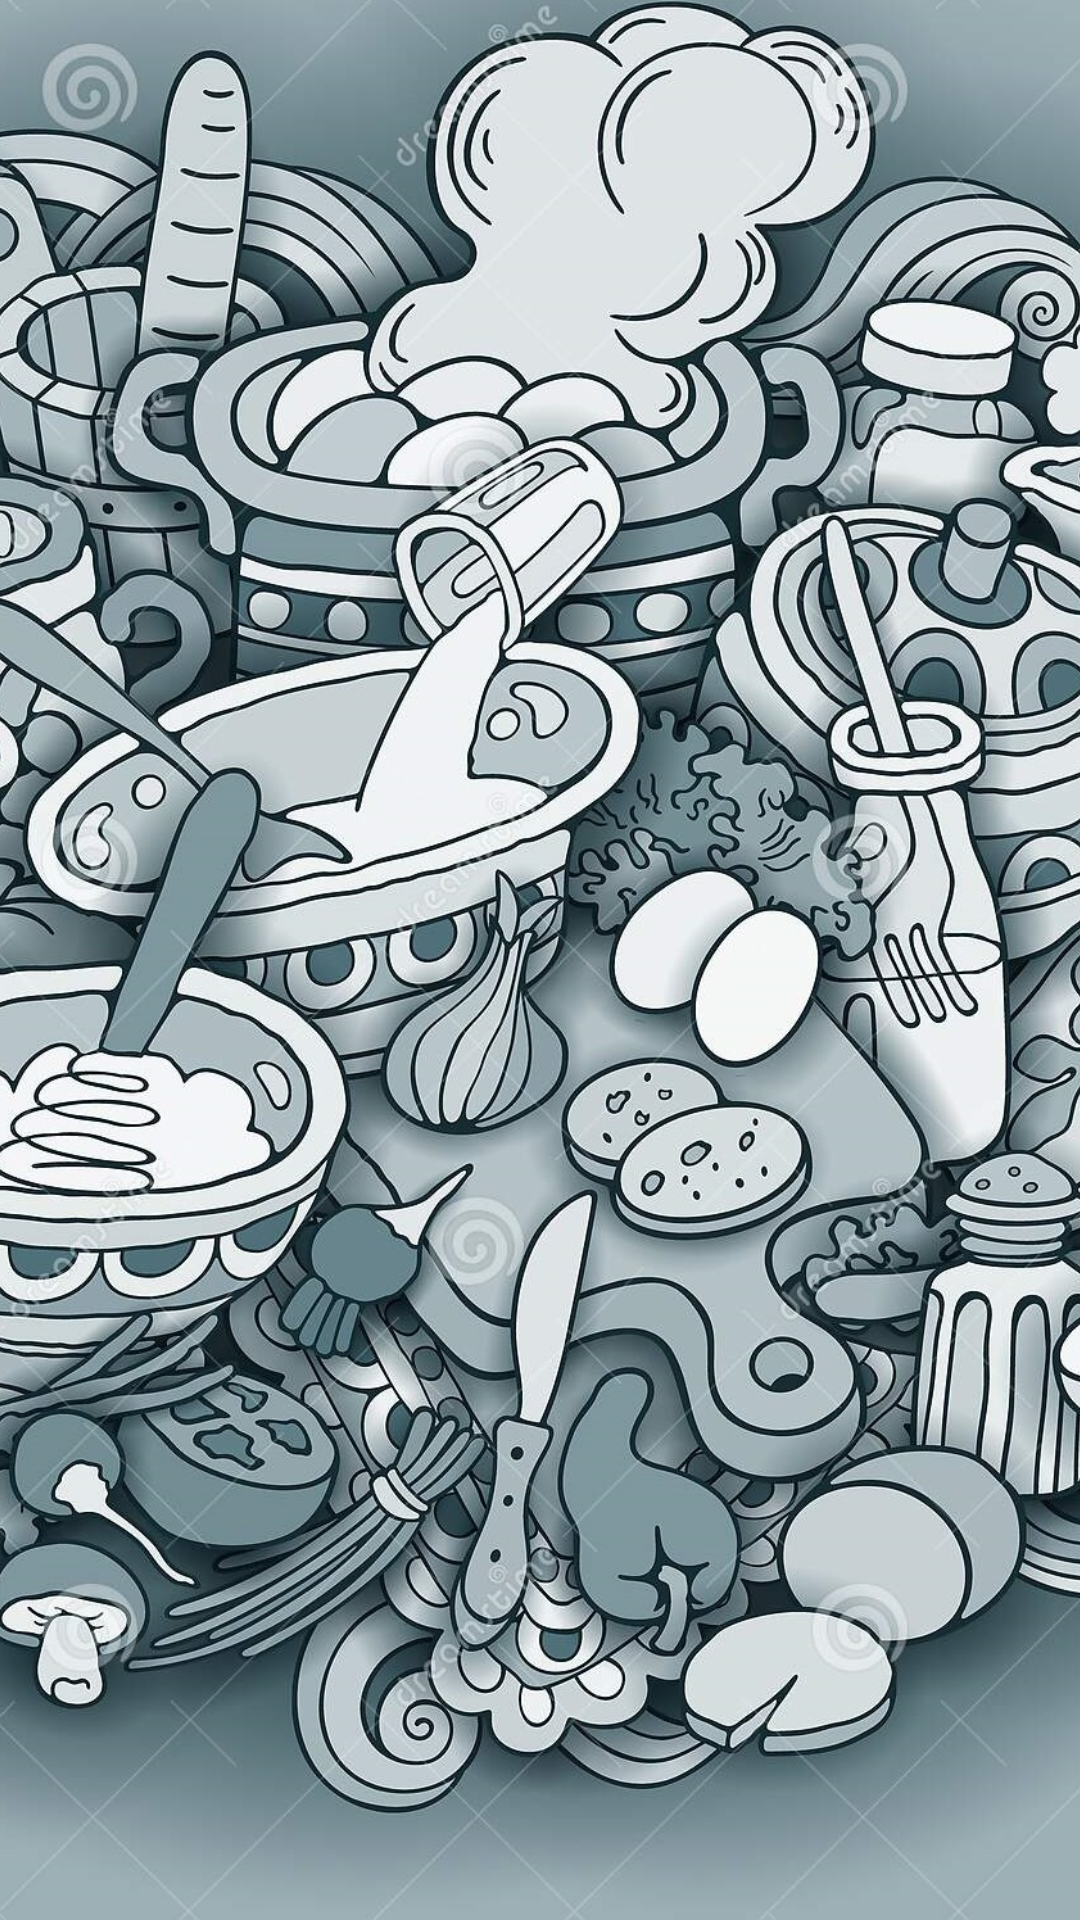

Produce the Android XML layout that renders to this screen, including the resource entries it uses.
<!-- AndroidManifest.xml: application theme Theme.GroceryShoppingApp -->
<!-- res/layout/drawer_header.xml -->
<?xml version="1.0" encoding="utf-8"?>
<FrameLayout
    xmlns:android="http://schemas.android.com/apk/res/android"
    xmlns:app="http://schemas.android.com/apk/res-auto"
    xmlns:tools="http://schemas.android.com/tools"
    android:layout_width="match_parent"
    android:layout_height="192dp"
    android:background="@color/purple_700"
    android:orientation="horizontal"
    android:gravity="bottom">


    <ImageView
        android:id="@+id/imageView"
        android:layout_width="match_parent"
        android:layout_height="match_parent"
        android:src="@drawable/back"
        android:background="@color/white"
        android:scaleType="centerCrop"/>


</FrameLayout>
<!-- resources referenced by this layout -->
<resources>
  <color name="purple_700">#FF3700B3</color>
  <color name="white">#FFFFFFFF</color>
  <!-- drawable back: jpg bitmap (drawable-v24, 821219 bytes) -->
  <style name="Theme.GroceryShoppingApp" parent="Theme.AppCompat.Light">
          
          <item name="colorPrimary">@color/purple_500</item>
          <item name="colorPrimaryVariant">@color/purple_700</item>
          <item name="colorOnPrimary">@color/white</item>
          
          <item name="colorSecondary">@color/teal_200</item>
          <item name="colorSecondaryVariant">@color/teal_700</item>
          <item name="colorOnSecondary">@color/black</item>
          
          <item name="android:statusBarColor" tools:targetApi="l">?attr/colorPrimaryVariant</item>
          
      </style>
  <color name="purple_500">#FF6200EE</color>
  <color name="teal_200">#FF03DAC5</color>
  <color name="teal_700">#FF018786</color>
  <color name="black">#FF000000</color>
</resources>
